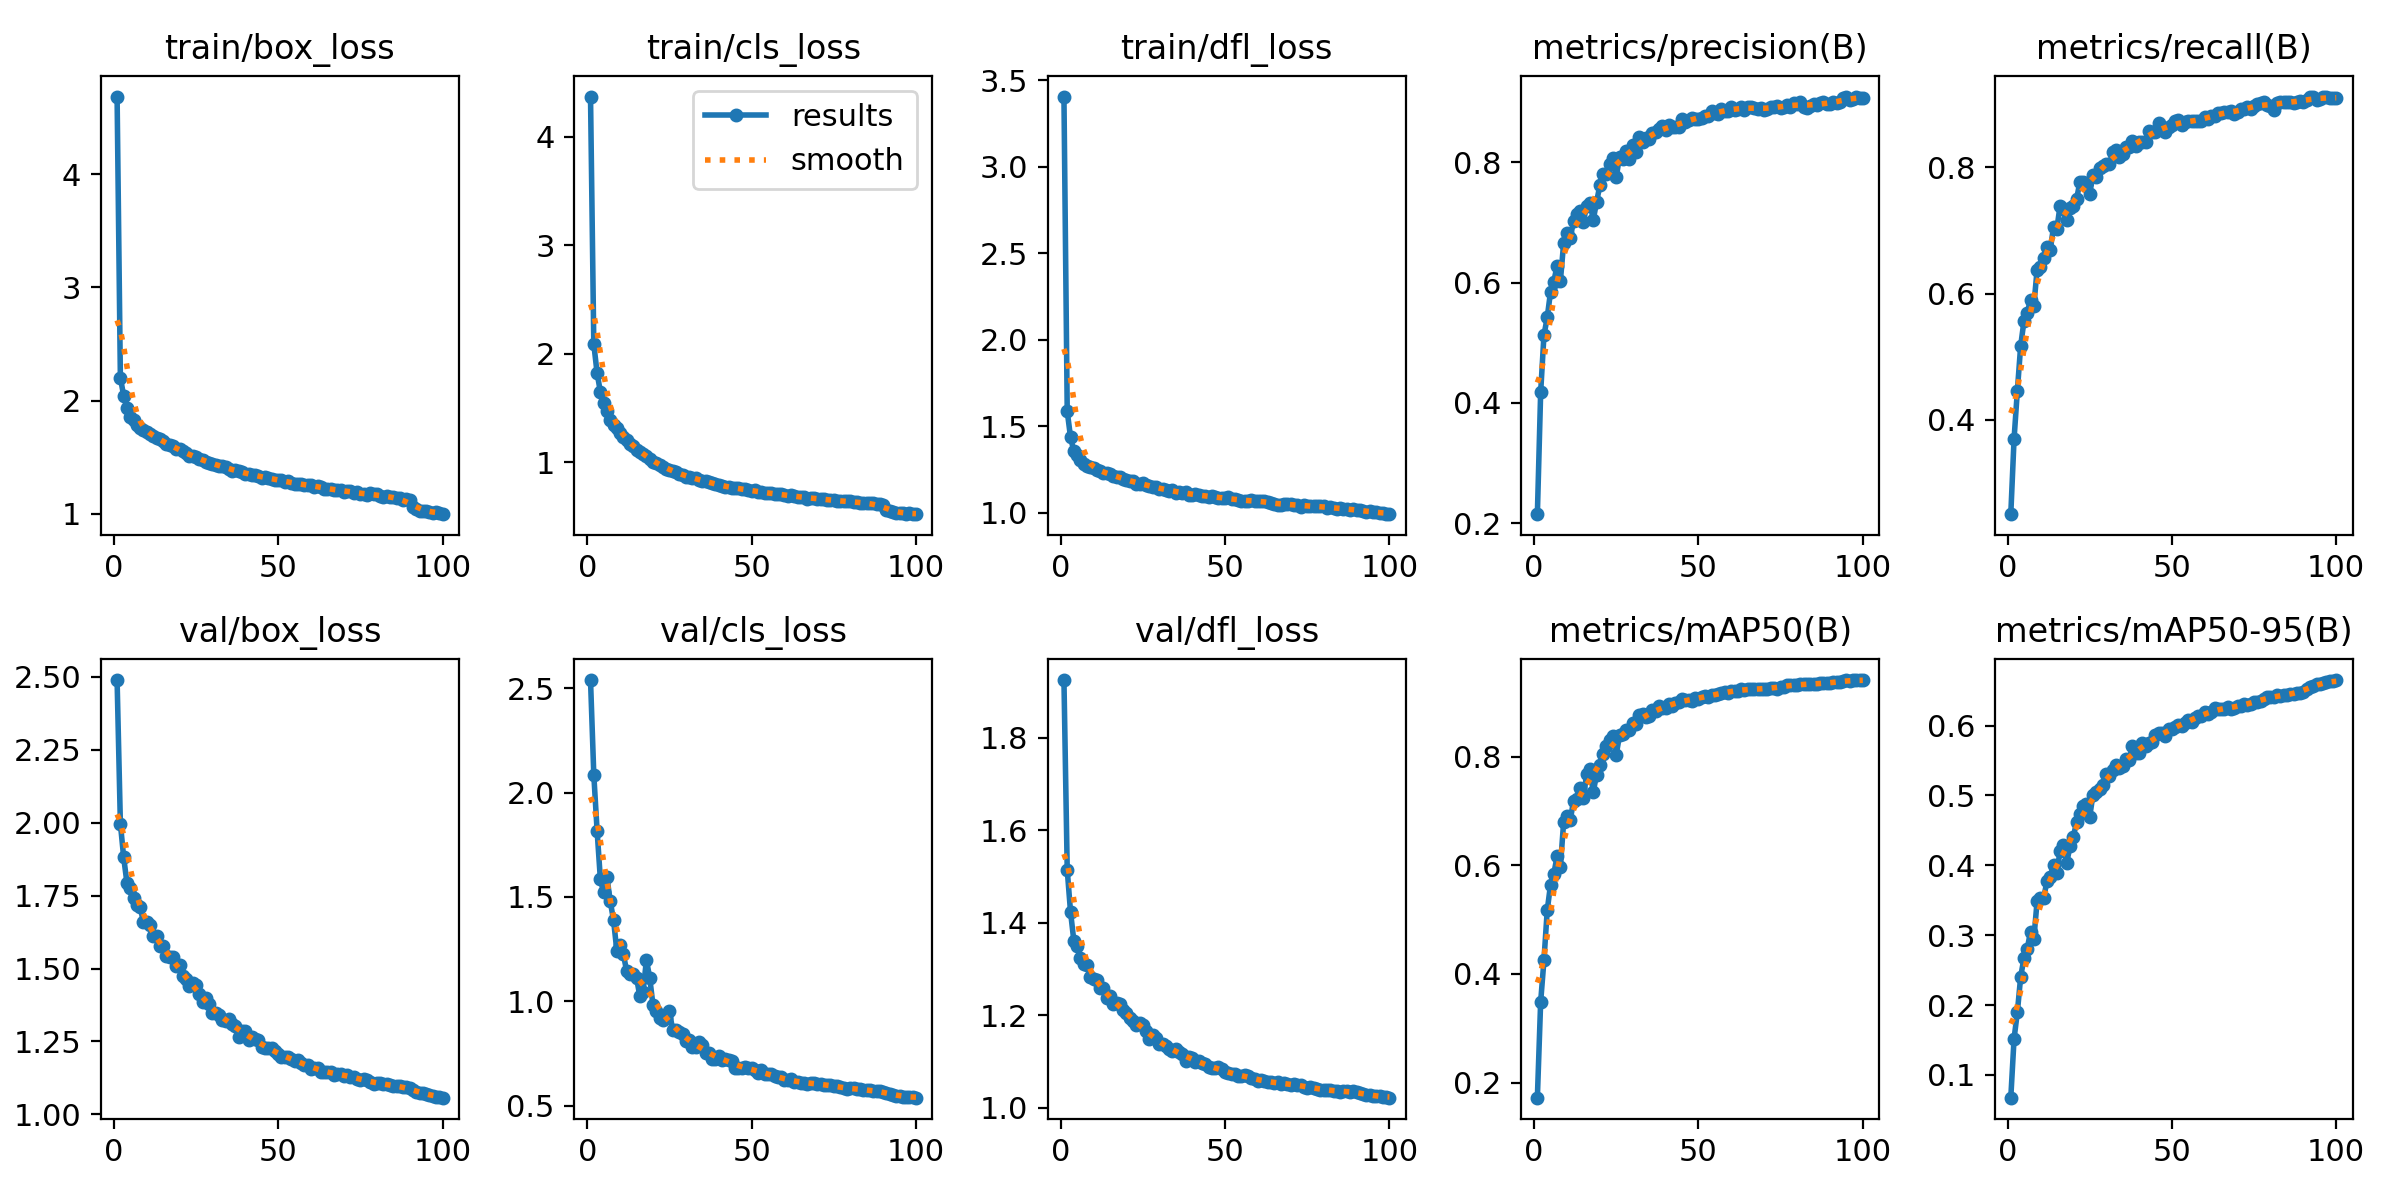

The file beside this chart, header and first rows:
epoch, train/box_loss, train/cls_loss, train/dfl_loss, metrics/precision(B), metrics/recall(B), metrics/mAP50(B), metrics/mAP50-95(B), val/box_loss, val/cls_loss, val/dfl_loss, lr/pg0, lr/pg1, lr/pg2
1, 4.684, 4.372, 3.406, 0.2149, 0.2503, 0.1722, 0.06744, 2.489, 2.539, 1.925, 0.003329, 0.003329, 0.003329
2, 2.203, 2.088, 1.586, 0.4172, 0.37, 0.3485, 0.1521, 1.997, 2.085, 1.514, 0.006597, 0.006597, 0.006597
3, 2.042, 1.822, 1.437, 0.5122, 0.4462, 0.4247, 0.1899, 1.881, 1.818, 1.424, 0.009798, 0.009798, 0.009798
4, 1.934, 1.647, 1.356, 0.5419, 0.517, 0.517, 0.2402, 1.794, 1.584, 1.362, 0.009703, 0.009703, 0.009703
5, 1.856, 1.547, 1.335, 0.5845, 0.5561, 0.5641, 0.267, 1.775, 1.522, 1.349, 0.009604, 0.009604, 0.009604
6, 1.827, 1.468, 1.306, 0.6014, 0.5696, 0.5841, 0.2805, 1.743, 1.594, 1.324, 0.009505, 0.009505, 0.009505
7, 1.782, 1.388, 1.284, 0.628, 0.5902, 0.6163, 0.3052, 1.719, 1.479, 1.311, 0.009406, 0.009406, 0.009406
8, 1.758, 1.345, 1.272, 0.6026, 0.58, 0.5971, 0.294, 1.712, 1.389, 1.309, 0.009307, 0.009307, 0.009307
9, 1.739, 1.311, 1.266, 0.6658, 0.6377, 0.68, 0.3485, 1.66, 1.243, 1.284, 0.009208, 0.009208, 0.009208
10, 1.72, 1.265, 1.258, 0.6823, 0.642, 0.6906, 0.3536, 1.658, 1.272, 1.28, 0.009109, 0.009109, 0.009109
11, 1.704, 1.233, 1.249, 0.6743, 0.6559, 0.6834, 0.3528, 1.649, 1.225, 1.276, 0.00901, 0.00901, 0.00901
12, 1.688, 1.203, 1.242, 0.7017, 0.6734, 0.7183, 0.3775, 1.611, 1.144, 1.258, 0.008911, 0.008911, 0.008911
13, 1.671, 1.169, 1.229, 0.7136, 0.6691, 0.7226, 0.3834, 1.611, 1.131, 1.259, 0.008812, 0.008812, 0.008812
14, 1.659, 1.149, 1.228, 0.7191, 0.7058, 0.743, 0.4008, 1.576, 1.132, 1.238, 0.008713, 0.008713, 0.008713
15, 1.643, 1.113, 1.226, 0.7007, 0.7023, 0.7229, 0.3895, 1.576, 1.113, 1.242, 0.008614, 0.008614, 0.008614
16, 1.617, 1.096, 1.213, 0.7277, 0.7395, 0.7687, 0.421, 1.542, 1.024, 1.224, 0.008515, 0.008515, 0.008515
17, 1.607, 1.07, 1.207, 0.7324, 0.7336, 0.7763, 0.4295, 1.539, 1.045, 1.226, 0.008416, 0.008416, 0.008416
18, 1.597, 1.052, 1.207, 0.7044, 0.7169, 0.7352, 0.403, 1.538, 1.198, 1.224, 0.008317, 0.008317, 0.008317
19, 1.569, 1.031, 1.198, 0.7334, 0.7355, 0.7663, 0.4271, 1.509, 1.114, 1.211, 0.008218, 0.008218, 0.008218
20, 1.57, 1.002, 1.19, 0.7615, 0.739, 0.7847, 0.4402, 1.511, 0.982, 1.205, 0.008119, 0.008119, 0.008119
21, 1.55, 0.9887, 1.182, 0.7806, 0.7493, 0.8044, 0.4617, 1.476, 0.9515, 1.194, 0.00802, 0.00802, 0.00802
22, 1.539, 0.9771, 1.182, 0.7796, 0.7768, 0.8189, 0.4729, 1.466, 0.9178, 1.187, 0.007921, 0.007921, 0.007921
23, 1.512, 0.9558, 1.168, 0.7969, 0.7773, 0.8314, 0.4853, 1.44, 0.9082, 1.18, 0.007822, 0.007822, 0.007822
24, 1.507, 0.9363, 1.166, 0.8072, 0.7737, 0.8383, 0.4883, 1.452, 0.9211, 1.182, 0.007723, 0.007723, 0.007723
25, 1.504, 0.9301, 1.173, 0.7755, 0.758, 0.8039, 0.4692, 1.442, 0.9516, 1.179, 0.007624, 0.007624, 0.007624
26, 1.486, 0.9185, 1.16, 0.8094, 0.7883, 0.8395, 0.5011, 1.414, 0.8615, 1.166, 0.007525, 0.007525, 0.007525
27, 1.476, 0.9075, 1.154, 0.8053, 0.7849, 0.8409, 0.5052, 1.384, 0.8606, 1.149, 0.007426, 0.007426, 0.007426
28, 1.462, 0.8906, 1.15, 0.8185, 0.7992, 0.8493, 0.5087, 1.398, 0.8515, 1.157, 0.007327, 0.007327, 0.007327
29, 1.45, 0.8777, 1.147, 0.8051, 0.8016, 0.8482, 0.5142, 1.38, 0.8444, 1.15, 0.007228, 0.007228, 0.007228
30, 1.437, 0.8663, 1.139, 0.8294, 0.8061, 0.861, 0.5309, 1.347, 0.8071, 1.137, 0.007129, 0.007129, 0.007129
31, 1.43, 0.8666, 1.136, 0.8172, 0.8049, 0.8607, 0.5283, 1.349, 0.8143, 1.139, 0.00703, 0.00703, 0.00703
32, 1.424, 0.8514, 1.134, 0.8415, 0.8242, 0.8764, 0.5371, 1.341, 0.7793, 1.133, 0.006931, 0.006931, 0.006931
33, 1.423, 0.8497, 1.127, 0.8337, 0.8285, 0.8781, 0.5433, 1.325, 0.7788, 1.126, 0.006832, 0.006832, 0.006832
34, 1.413, 0.8332, 1.134, 0.8399, 0.8173, 0.8722, 0.5398, 1.322, 0.8056, 1.123, 0.006733, 0.006733, 0.006733
35, 1.398, 0.8258, 1.116, 0.839, 0.8213, 0.8744, 0.5422, 1.327, 0.7917, 1.126, 0.006634, 0.006634, 0.006634
36, 1.381, 0.8214, 1.117, 0.848, 0.8323, 0.885, 0.5514, 1.311, 0.7508, 1.121, 0.006535, 0.006535, 0.006535
37, 1.383, 0.8172, 1.116, 0.8511, 0.832, 0.8837, 0.5514, 1.303, 0.7517, 1.116, 0.006436, 0.006436, 0.006436
38, 1.377, 0.8086, 1.118, 0.8549, 0.8414, 0.8932, 0.5701, 1.267, 0.7248, 1.101, 0.006337, 0.006337, 0.006337
39, 1.365, 0.7952, 1.105, 0.8599, 0.8344, 0.8889, 0.5605, 1.287, 0.7226, 1.11, 0.006238, 0.006238, 0.006238
40, 1.355, 0.7893, 1.105, 0.8534, 0.8406, 0.8903, 0.5611, 1.285, 0.7361, 1.109, 0.006139, 0.006139, 0.006139
41, 1.349, 0.7801, 1.107, 0.8612, 0.8406, 0.8966, 0.5747, 1.255, 0.7173, 1.098, 0.00604, 0.00604, 0.00604
42, 1.344, 0.7717, 1.102, 0.8589, 0.8407, 0.8938, 0.5712, 1.265, 0.7243, 1.101, 0.005941, 0.005941, 0.005941
43, 1.341, 0.7703, 1.097, 0.858, 0.8581, 0.899, 0.5749, 1.259, 0.7204, 1.097, 0.005842, 0.005842, 0.005842
44, 1.333, 0.76, 1.096, 0.8585, 0.8557, 0.8996, 0.5758, 1.254, 0.7136, 1.095, 0.005743, 0.005743, 0.005743
45, 1.317, 0.7572, 1.091, 0.8724, 0.8565, 0.9066, 0.5864, 1.23, 0.6787, 1.087, 0.005644, 0.005644, 0.005644
46, 1.326, 0.7617, 1.098, 0.8661, 0.8703, 0.9045, 0.5888, 1.228, 0.6801, 1.085, 0.005545, 0.005545, 0.005545
47, 1.32, 0.7504, 1.092, 0.87, 0.8597, 0.9038, 0.5893, 1.228, 0.6818, 1.085, 0.005446, 0.005446, 0.005446
48, 1.305, 0.7489, 1.087, 0.8729, 0.8559, 0.9017, 0.5849, 1.228, 0.6845, 1.087, 0.005347, 0.005347, 0.005347
49, 1.3, 0.7381, 1.084, 0.8725, 0.8649, 0.907, 0.5947, 1.217, 0.6779, 1.083, 0.005248, 0.005248, 0.005248
50, 1.298, 0.7329, 1.085, 0.8727, 0.8666, 0.9068, 0.5956, 1.207, 0.6791, 1.078, 0.005149, 0.005149, 0.005149
51, 1.302, 0.7384, 1.089, 0.8738, 0.8744, 0.9093, 0.5983, 1.197, 0.6688, 1.075, 0.00505, 0.00505, 0.00505
52, 1.281, 0.7262, 1.077, 0.8773, 0.8747, 0.9121, 0.6013, 1.197, 0.6573, 1.073, 0.004951, 0.004951, 0.004951
53, 1.287, 0.7223, 1.077, 0.8777, 0.868, 0.9099, 0.5996, 1.197, 0.6689, 1.074, 0.004852, 0.004852, 0.004852
54, 1.276, 0.7181, 1.075, 0.8846, 0.8715, 0.9139, 0.6033, 1.189, 0.6511, 1.068, 0.004753, 0.004753, 0.004753
55, 1.261, 0.7128, 1.068, 0.8812, 0.8732, 0.914, 0.6074, 1.182, 0.6496, 1.068, 0.004654, 0.004654, 0.004654
56, 1.263, 0.7114, 1.071, 0.8803, 0.8741, 0.9145, 0.6058, 1.186, 0.6502, 1.071, 0.004555, 0.004555, 0.004555
57, 1.26, 0.7043, 1.069, 0.8884, 0.8742, 0.9176, 0.6113, 1.177, 0.6394, 1.068, 0.004456, 0.004456, 0.004456
58, 1.257, 0.7051, 1.071, 0.8854, 0.8732, 0.9185, 0.6135, 1.171, 0.6357, 1.064, 0.004357, 0.004357, 0.004357
59, 1.257, 0.7016, 1.067, 0.8853, 0.8741, 0.9175, 0.6143, 1.168, 0.635, 1.063, 0.004258, 0.004258, 0.004258
60, 1.251, 0.6957, 1.069, 0.8914, 0.8802, 0.9214, 0.619, 1.157, 0.6216, 1.058, 0.004159, 0.004159, 0.004159
... 40 more rows
